Run: headless pygame with SDL's dummy video driver; simulated clock (each Clock.tick advances the game by its frame time, no real sleeping); random seed 0; keys injected as events and as key.get_pressed() state; no mouse input.
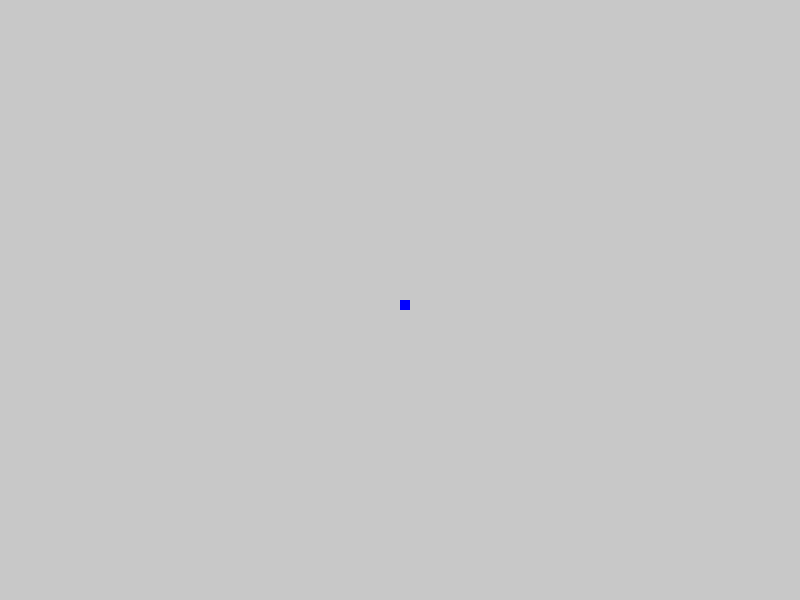
Frame 1 of 4 · flips 1–60 · no input
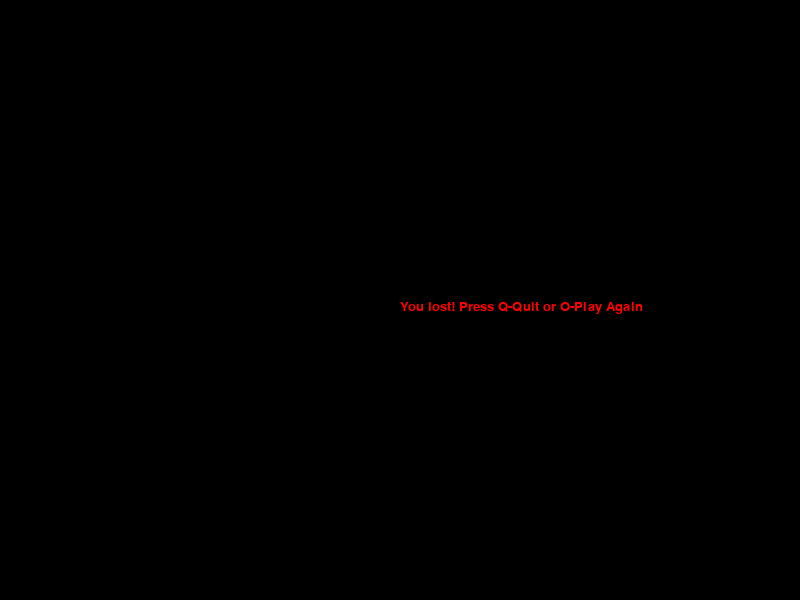
Frame 2 of 4 · flips 61–180 · tapped SPACE, RETURN · held RIGHT (→), D
Frame 3 of 4 · flips 181–300 · held DOWN (↓), S · screen unchanged from frame 2, image omitted
Frame 4 of 4 · flips 301–420 · held LEFT (←), A, UP (↑), W · screen unchanged from frame 3, image omitted

The pygame program that drew these frames:

import pygame
import time
import random

pygame.init() #Init of all imported pygame modules

Game_Height = 600
Game_Width = 800

dis = pygame.display.set_mode((Game_Width,Game_Height)) #size of the snake game window

pygame.display.set_caption('GAME: Snake')

background = (200,200,200)
blue = (0,0,255)
red = (255,0,0)
white = (0,0,0)

snake_block = 10

clock = pygame.time.Clock()

font_style = pygame.font.SysFont(None, 20)

def message (msg,color): # Message created when we hit the end of the map
    mesg = font_style.render(msg, True, color)
    dis.blit(mesg,[Game_Width/2,Game_Height/2])

def gameLoop():
    game_over = False
    game_close = False

    x1 = Game_Width / 2
    y1 = Game_Height / 2

    x1_Changed = 0
    y1_Changed = 0

    LEFT_Direction = False
    RIGHT_Direction = False
    UP_Direction = False
    DOWN_Direction = False

    foodx = round(random.randrange(0, Game_Width - snake_block) / 10) * 10
    foody = round(random.randrange(0, Game_Width - snake_block) / 10) * 10

    while not game_over:

        while game_close == True:
            dis.fill(white)
            message("You lost! Press Q-Quit or O-Play Again", red)
            pygame.display.update()

            for event in pygame.event.get():
                if event.type == pygame.KEYDOWN:
                    if event.key == pygame.K_q:
                        game_over = True
                        game_close = False
                    if event.key == pygame.K_o:
                        gameLoop()

        for event in pygame.event.get():
            if event.type == pygame.QUIT: # Closing the snake game
                game_over = True
            if event.type == pygame.KEYDOWN:
                if event.key == pygame.K_LEFT and RIGHT_Direction == False:
                    x1_Changed = -10
                    y1_Changed = 0
                    LEFT_Direction = True
                    RIGHT_Direction = False
                    UP_Direction = False
                    DOWN_Direction = False
                elif event.key == pygame.K_RIGHT and LEFT_Direction == False:
                    x1_Changed = 10
                    y1_Changed = 0
                    LEFT_Direction = False
                    RIGHT_Direction = True
                    UP_Direction = False
                    DOWN_Direction = False
                elif event.key == pygame.K_UP and DOWN_Direction == False:
                    x1_Changed = 0
                    y1_Changed = -10
                    LEFT_Direction = False
                    RIGHT_Direction = False
                    UP_Direction = True
                    DOWN_Direction = False
                elif event.key == pygame.K_DOWN and UP_Direction == False:
                    x1_Changed = 0
                    y1_Changed = 10
                    LEFT_Direction = False
                    RIGHT_Direction = False
                    UP_Direction = False
                    DOWN_Direction = True

        if x1 > Game_Width or x1 < 0 or y1 > Game_Height or y1 < 0:
            game_close = True

        x1 = x1 + x1_Changed
        y1 = y1 + y1_Changed

        dis.fill(background)

        pygame.draw.rect(dis, blue,[foodx,foody, 10, 10])
        pygame.draw.rect(dis,blue,[x1,y1,10,10]) # drawing snake (position and size)
        pygame.display.update()  # Updates the screen

        if x1 == foodx and y1 == foody:
            print("WE EATED THE FOOD")

        clock.tick(20)

    message("You lost", red)
    pygame.display.update()
    time.sleep(2)

    pygame.quit()
    quit()

gameLoop()
